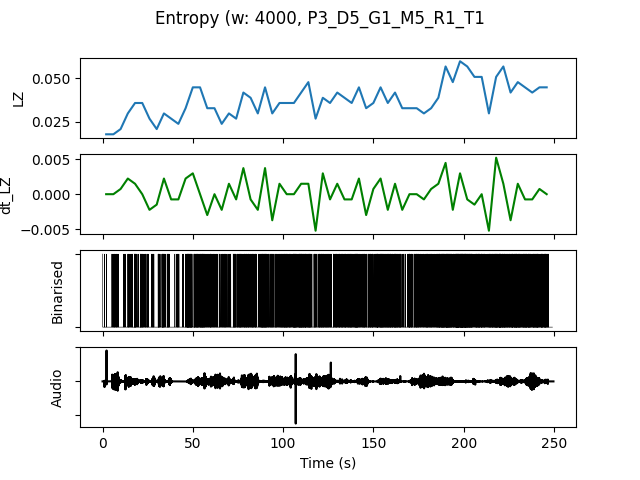

Data behind this chart, as committed beside it:
, t0, LZ, dt_LZ, IOI, nCounts
0.0, 0.0, 0.01795, 0.0, 5333, 3
4.0, 4.0, 0.01795, 0.0, 2000, 8
8.0, 8.0, 0.02094, 0.0007479, 4000, 4
12.0, 12.0, 0.02991, 0.002244, 2000, 8
16.0, 16.0, 0.0359, 0.001496, 1333, 12
20.0, 20.0, 0.0359, 0.0, 1231, 13
24.0, 24.0, 0.02692, -0.002244, 2286, 7
28.0, 28.0, 0.02094, -0.001496, 2000, 8
32.0, 32.0, 0.02991, 0.002244, 1455, 11
36.0, 36.0, 0.02692, -0.0007479, 3200, 5
40.0, 40.0, 0.02393, -0.0007479, 2667, 6
44.0, 44.0, 0.03291, 0.002244, 1067, 15
48.0, 48.0, 0.04487, 0.002991, 888.9, 18
52.0, 52.0, 0.04487, 0.0, 761.9, 21
56.0, 56.0, 0.03291, -0.002991, 1231, 13
60.0, 60.0, 0.03291, 0.0, 1333, 12
64.0, 64.0, 0.02393, -0.002244, 1778, 9
68.0, 68.0, 0.02991, 0.001496, 2000, 8
72.0, 72.0, 0.02692, -0.0007479, 1333, 12
76.0, 76.0, 0.04188, 0.003739, 1067, 15
80.0, 80.0, 0.03889, -0.0007479, 1143, 14
84.0, 84.0, 0.02991, -0.002244, 1600, 10
88.0, 88.0, 0.04487, 0.003739, 761.9, 21
92.0, 92.0, 0.02991, -0.003739, 1231, 13
96.0, 96.0, 0.0359, 0.001496, 1143, 14
100.0, 100.0, 0.0359, 0.0, 1000, 16
104.0, 104.0, 0.0359, 0.0, 941.2, 17
108.0, 108.0, 0.04188, 0.001496, 800.0, 20
112.0, 112.0, 0.04786, 0.001496, 761.9, 21
116.0, 116.0, 0.02692, -0.005235, 1778, 9
120.0, 120.0, 0.03889, 0.002991, 1000, 16
124.0, 124.0, 0.0359, -0.0007479, 1455, 11
128.0, 128.0, 0.04188, 0.001496, 1067, 15
132.0, 132.0, 0.03889, -0.0007479, 1067, 15
136.0, 136.0, 0.0359, -0.0007479, 1067, 15
140.0, 140.0, 0.04487, 0.002244, 941.2, 17
144.0, 144.0, 0.03291, -0.002991, 1231, 13
148.0, 148.0, 0.0359, 0.0007479, 1143, 14
152.0, 152.0, 0.04487, 0.002244, 761.9, 21
156.0, 156.0, 0.0359, -0.002244, 941.2, 17
160.0, 160.0, 0.04188, 0.001496, 941.2, 17
164.0, 164.0, 0.03291, -0.002244, 1455, 11
168.0, 168.0, 0.03291, 0.0, 1231, 13
172.0, 172.0, 0.03291, 0.0, 1143, 14
176.0, 176.0, 0.02991, -0.0007479, 1455, 11
180.0, 180.0, 0.03291, 0.0007479, 1231, 13
184.0, 184.0, 0.03889, 0.001496, 941.2, 17
188.0, 188.0, 0.05684, 0.004487, 615.4, 26
192.0, 192.0, 0.04786, -0.002244, 761.9, 21
196.0, 196.0, 0.05983, 0.002991, 500.0, 32
200.0, 200.0, 0.05684, -0.0007479, 571.4, 28
204.0, 204.0, 0.05085, -0.001496, 842.1, 19
208.0, 208.0, 0.05085, 0.0, 761.9, 21
212.0, 212.0, 0.02991, -0.005235, 1333, 12
216.0, 216.0, 0.05085, 0.005235, 761.9, 21
220.0, 220.0, 0.05684, 0.001496, 666.7, 24
224.0, 224.0, 0.04188, -0.003739, 800.0, 20
228.0, 228.0, 0.04786, 0.001496, 666.7, 24
232.0, 232.0, 0.04487, -0.0007479, 800.0, 20
236.0, 236.0, 0.04188, -0.0007479, 842.1, 19
... 2 more rows
